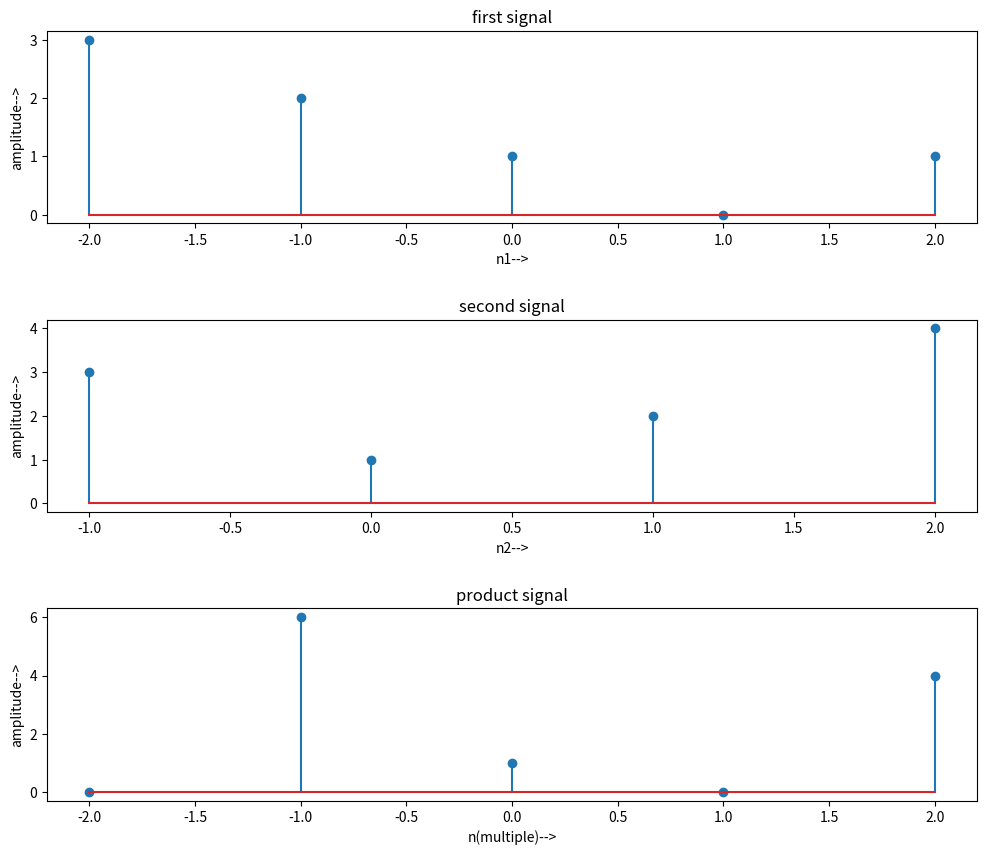

Reproduce this figure in Python.
import numpy as np
import matplotlib.pyplot as plt
def multiplication(signal_1, time1, signal_2, time_2):
    min_time1=min(time1[0], time_2[0])
    max_time1=max(time1[-1], time_2[-1])
    total_time=np.arange(min_time1,max_time1+1,1)
    x1_new1=np.zeros_like(total_time)
    x2_new1=np.zeros_like(total_time)
    x1_new1[(total_time >= time1[0]) & (total_time <= time1[-1])] = signal_1
    x2_new1[(total_time >= time_2[0]) & (total_time <= time_2[-1])] = signal_2
    product=x1_new1*x2_new1 # just change the sign as per requirement
    return total_time,product
x1=[3,2,1,0,1]
n1=np.arange(-2,3,1)
x2=[3,1,2,4]
n2=np.arange(-1,3,1)
time,multiple=multiplication(x1,n1,x2,n2)

plt.figure(figsize=(12,10))
plt.subplot(3,1,1)
plt.title('first signal')
plt.stem(n1,x1)
plt.xlabel('n1-->')
plt.ylabel('amplitude-->')

plt.subplot(3,1,2)
plt.title('second signal')
plt.stem(n2,x2)
plt.xlabel('n2-->')
plt.ylabel('amplitude-->')

plt.subplot(3,1,3)
plt.title('product signal')
plt.stem(time,multiple)
plt.xlabel('n(multiple)-->')
plt.ylabel('amplitude-->')
plt.subplots_adjust(hspace=0.5)
plt.show()